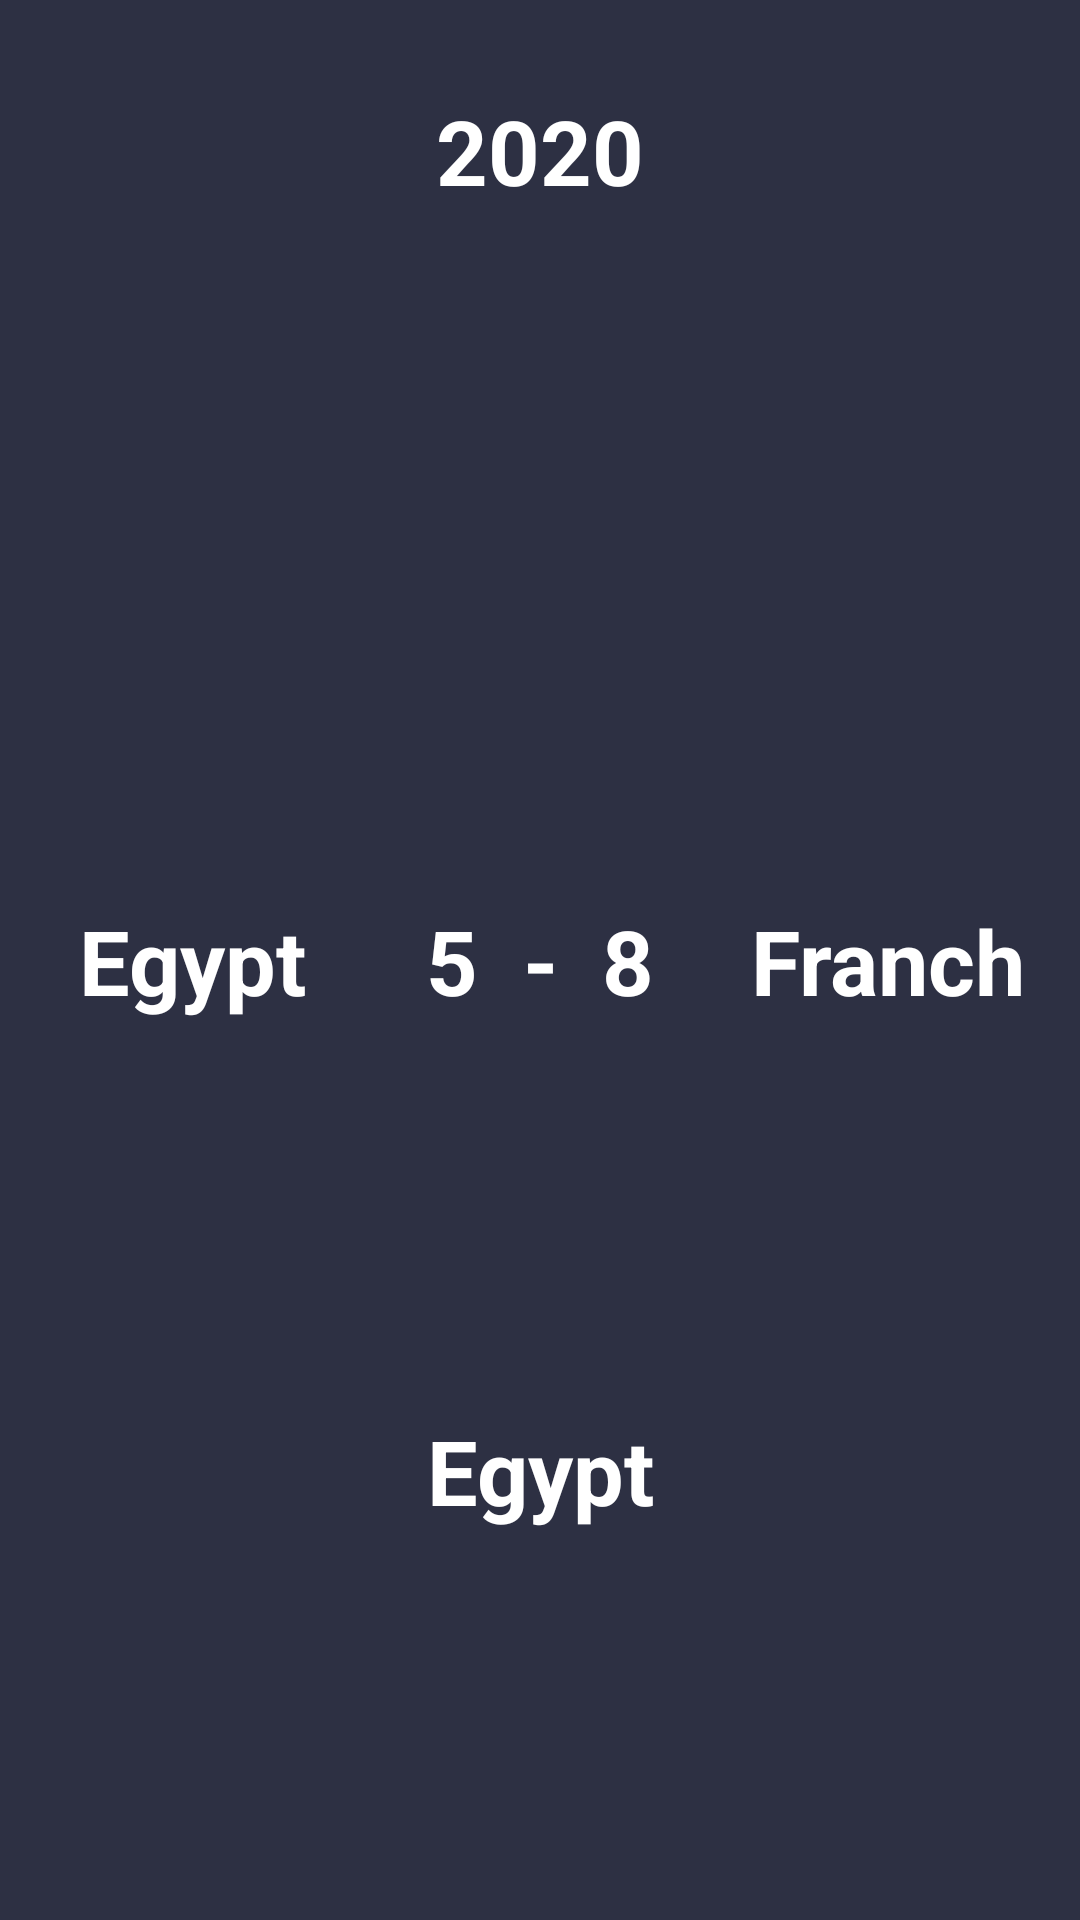

Write the Android layout XML for this screen, with the resource values it uses.
<!-- AndroidManifest.xml: application theme Theme.RescylerView -->
<!-- res/layout/activity_details.xml -->
<?xml version="1.0" encoding="utf-8"?>
<androidx.constraintlayout.widget.ConstraintLayout
    xmlns:android="http://schemas.android.com/apk/res/android"
    xmlns:app="http://schemas.android.com/apk/res-auto"
    android:layout_width="match_parent"
    android:layout_height="match_parent"
    android:background="#2D3043"
    xmlns:tools="http://schemas.android.com/tools"
    tools:context=".ui.DetailsActivity">



        <TextView
            android:id="@+id/text_year"
            android:layout_width="wrap_content"
            android:layout_height="wrap_content"
            android:layout_margin="30dp"
            android:layout_marginEnd="294dp"
            android:text="2020"
            android:textAlignment="center"
            android:textColor="@color/white"
            android:textSize="30sp"
            android:textStyle="bold"
            app:layout_constraintEnd_toEndOf="parent"
            app:layout_constraintStart_toStartOf="parent"
            app:layout_constraintTop_toTopOf="parent" />
        <TextView
            android:id="@+id/text_Name1"
            android:layout_width="96dp"
            android:layout_height="wrap_content"
            android:text="Egypt"
            android:lines="1"
            android:ellipsize="end"
            android:textAlignment="center"
            android:textColor="@color/white"
            android:textSize="30sp"
            android:textStyle="bold"
            android:layout_margin="16dp"
            app:layout_constraintBottom_toBottomOf="parent"
            app:layout_constraintStart_toStartOf="parent"
            app:layout_constraintTop_toTopOf="parent"
            />

        <TextView
            android:id="@+id/text_Name2"
            android:layout_width="96dp"
            android:layout_height="wrap_content"
            android:layout_margin="16dp"
            android:text="Franch"
            android:lines="1"
            android:ellipsize="end"
            android:textAlignment="center"
            android:textColor="@color/white"
            android:textSize="30sp"
            android:textStyle="bold"
            app:layout_constraintBottom_toBottomOf="parent"
            app:layout_constraintEnd_toEndOf="parent"
            app:layout_constraintTop_toTopOf="parent" />

    <TextView
        android:id="@+id/score_team1"
        android:layout_width="wrap_content"
        android:layout_height="wrap_content"
        android:layout_margin="30dp"
        android:text="5"
        android:textAlignment="center"
        android:textColor="@color/white"
        android:textSize="30sp"
        android:textStyle="bold"
        app:layout_constraintBottom_toBottomOf="parent"
 app:layout_constraintTop_toTopOf="parent"
        app:layout_constraintStart_toEndOf="@id/text_Name1"

       />

        <TextView
            android:id="@+id/dash"
            android:layout_width="wrap_content"
            android:layout_height="wrap_content"
            android:layout_margin="16dp"
            android:text="-"
            android:textAlignment="center"
            android:textColor="@color/white"
            android:textSize="30sp"
            android:textStyle="bold"
            app:layout_constraintBottom_toBottomOf="parent"
            app:layout_constraintEnd_toStartOf="@+id/score_team2"
            app:layout_constraintStart_toEndOf="@id/score_team1"
            app:layout_constraintTop_toTopOf="parent" />

        <TextView
            android:id="@+id/score_team2"
            android:layout_width="wrap_content"
            android:layout_height="wrap_content"
            android:layout_margin="30dp"
            android:text="8"
            android:textAlignment="center"
            android:textColor="@color/white"
            android:textSize="30sp"
            android:textStyle="bold"
            app:layout_constraintBottom_toBottomOf="parent"
            app:layout_constraintEnd_toStartOf="@id/text_Name2"
            app:layout_constraintTop_toTopOf="parent"
            />


        <TextView
            android:id="@+id/text_stedioum"
            android:layout_width="96dp"
            android:layout_height="wrap_content"
            android:layout_margin="16dp"
            android:layout_marginStart="287dp"
            android:layout_marginEnd="303dp"
            android:text="Egypt"
            android:textAlignment="center"
            android:textColor="@color/white"
            android:textSize="30sp"
            android:textStyle="bold"
            android:ellipsize="end"
            android:lines="1"
            app:layout_constraintBottom_toBottomOf="parent"
            app:layout_constraintEnd_toEndOf="parent"
            app:layout_constraintStart_toStartOf="parent"
            app:layout_constraintTop_toBottomOf="@id/dash" />


</androidx.constraintlayout.widget.ConstraintLayout>
<!-- resources referenced by this layout -->
<resources>
  <style name="Theme.RescylerView" parent="Base.Theme.RescylerView" />
  <style name="Base.Theme.RescylerView" parent="Theme.Material3.DayNight.NoActionBar">
          
          
      </style>
  <!-- not gathered from this repository: default colours our renderer supplied (Android Studio template values) -->
  <color name="white">#FFFFFFFF</color>
</resources>
